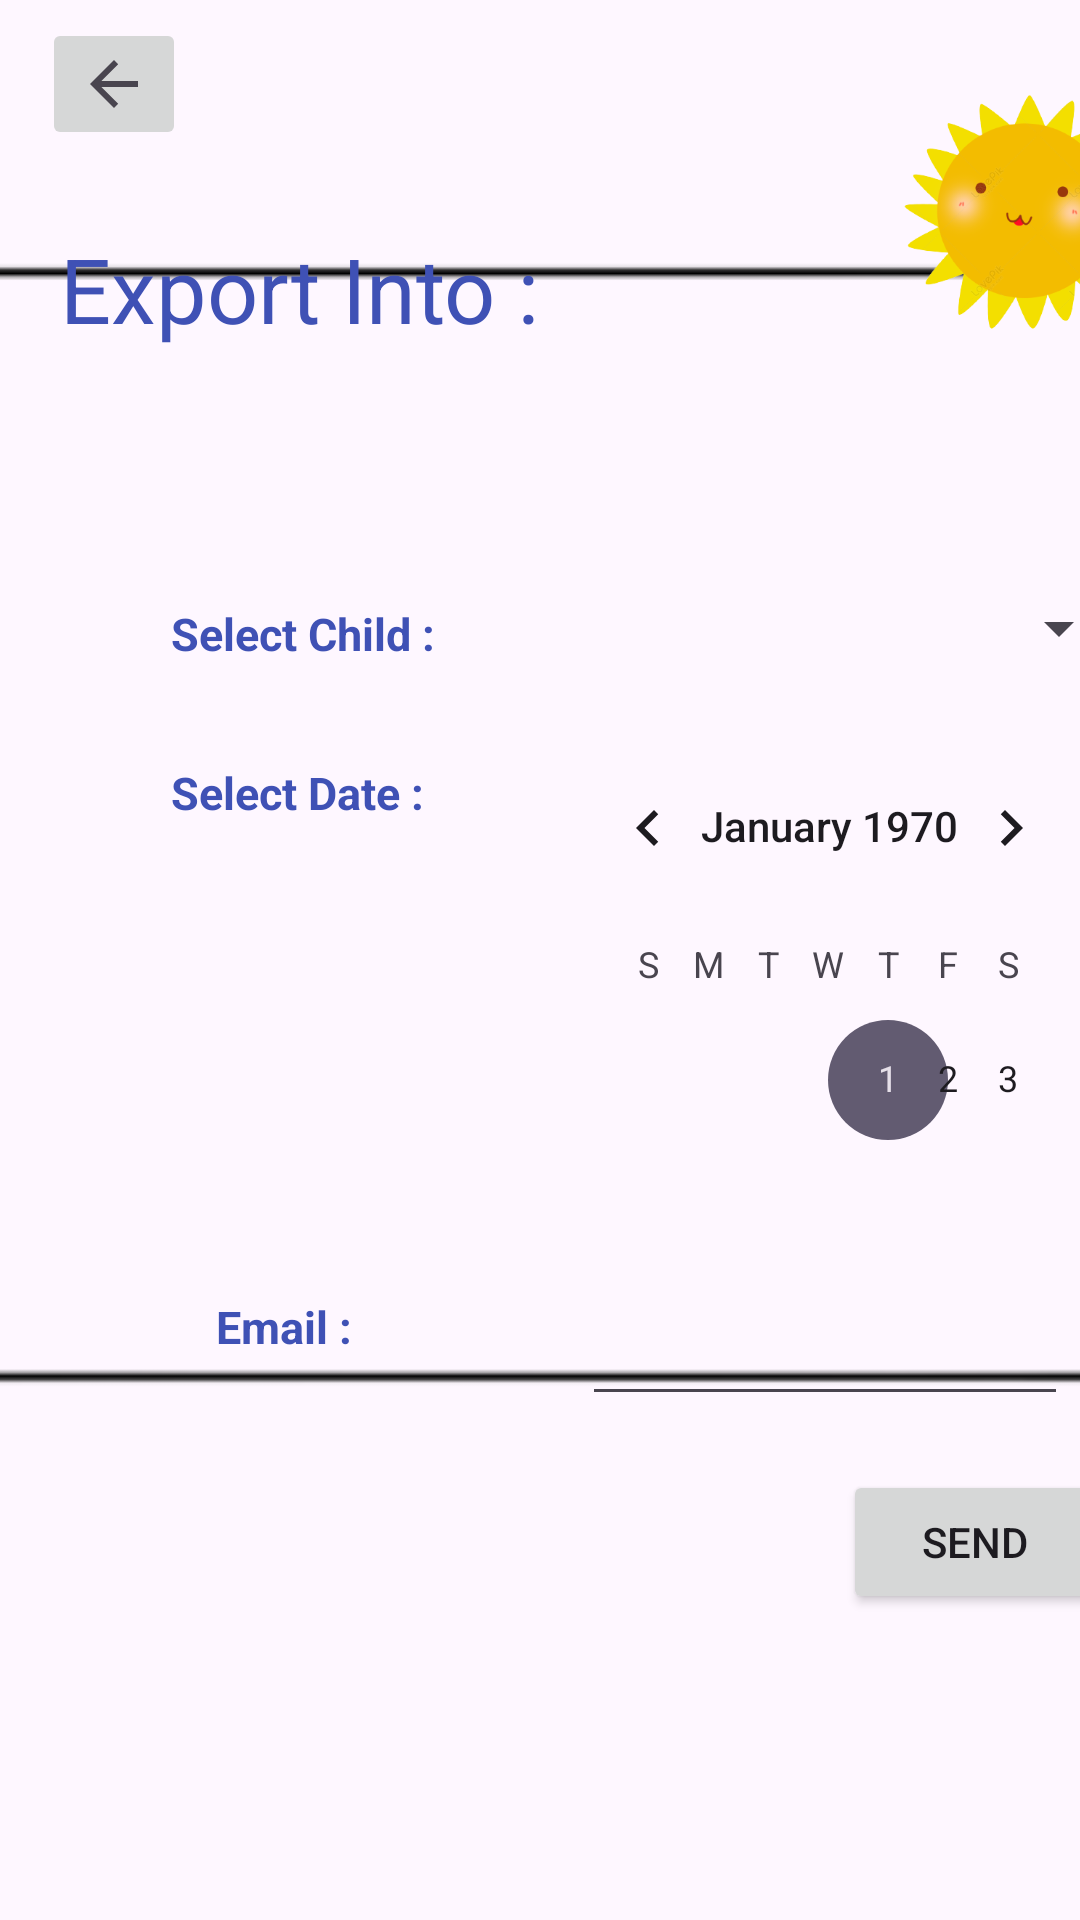

This screen was rendered from an Android layout file. Write that file and the resources it references.
<!-- AndroidManifest.xml: application theme Theme.AppDayNursey -->
<!-- res/layout/activity_export_into.xml -->
<?xml version="1.0" encoding="utf-8"?>
<androidx.constraintlayout.widget.ConstraintLayout xmlns:android="http://schemas.android.com/apk/res/android"
    xmlns:app="http://schemas.android.com/apk/res-auto"
    xmlns:tools="http://schemas.android.com/tools"
    android:layout_width="match_parent"
    android:layout_height="match_parent"
    tools:context=".ExportInto">

    <ImageButton
        android:id="@+id/back"
        android:layout_width="wrap_content"
        android:layout_height="wrap_content"
        android:layout_marginStart="14dp"
        android:layout_marginTop="6dp"
        app:layout_constraintStart_toStartOf="parent"
        app:layout_constraintTop_toTopOf="parent"
        app:srcCompat="?attr/actionModeCloseDrawable" />

    <ImageView
        android:id="@+id/imageView5"
        android:layout_width="890dp"
        android:layout_height="622dp"
        android:layout_marginTop="54dp"
        android:layout_marginBottom="55dp"
        app:layout_constraintBottom_toBottomOf="parent"
        app:layout_constraintEnd_toEndOf="parent"
        app:layout_constraintHorizontal_bias="0.501"
        app:layout_constraintStart_toStartOf="parent"
        app:layout_constraintTop_toTopOf="parent"
        app:layout_constraintVertical_bias="1.0"
        app:srcCompat="@drawable/vv" />

    <Spinner
        android:id="@+id/spinner2"
        android:layout_width="201dp"
        android:layout_height="43dp"
        android:layout_marginStart="176dp"
        android:layout_marginTop="188dp"
        app:layout_constraintStart_toStartOf="parent"
        app:layout_constraintTop_toTopOf="parent" />

    <TextView
        android:id="@+id/textView10"
        android:layout_width="wrap_content"
        android:layout_height="wrap_content"
        android:layout_marginStart="57dp"
        android:layout_marginTop="201dp"
        android:text="Select Child :"
        android:textColor="#3F51B5"
        android:textSize="15sp"
        android:textStyle="bold"
        app:layout_constraintStart_toStartOf="parent"
        app:layout_constraintTop_toTopOf="parent" />

    <ImageView
        android:id="@+id/imageSol3"
        android:layout_width="146dp"
        android:layout_height="121dp"
        android:layout_marginStart="268dp"
        android:layout_marginTop="12dp"
        app:layout_constraintStart_toStartOf="parent"
        app:layout_constraintTop_toTopOf="parent"
        app:srcCompat="@drawable/sol" />

    <TextView
        android:id="@+id/fillChild2"
        android:layout_width="259dp"
        android:layout_height="93dp"
        android:layout_marginStart="20dp"
        android:layout_marginTop="76dp"
        android:text="Export Into :"
        android:textColor="#3F51B5"
        android:textSize="30sp"
        app:layout_constraintStart_toStartOf="parent"
        app:layout_constraintTop_toTopOf="parent" />

    <TextView
        android:id="@+id/textView11"
        android:layout_width="wrap_content"
        android:layout_height="wrap_content"
        android:layout_marginStart="57dp"
        android:layout_marginTop="254dp"
        android:text="Select Date :"
        android:textColor="#3F51B5"
        android:textSize="15sp"
        android:textStyle="bold"
        app:layout_constraintStart_toStartOf="parent"
        app:layout_constraintTop_toTopOf="parent" />

    <CalendarView
        android:id="@+id/calendarView"
        android:layout_width="181dp"
        android:layout_height="140dp"
        android:layout_marginStart="186dp"
        android:layout_marginTop="242dp"
        app:layout_constraintStart_toStartOf="parent"
        app:layout_constraintTop_toTopOf="parent" />

    <TextView
        android:id="@+id/textView12"
        android:layout_width="wrap_content"
        android:layout_height="wrap_content"
        android:layout_marginStart="72dp"
        android:layout_marginTop="432dp"
        android:text="Email :"
        android:textColor="#3F51B5"
        android:textSize="15sp"
        android:textStyle="bold"
        app:layout_constraintStart_toStartOf="parent"
        app:layout_constraintTop_toTopOf="parent" />

    <EditText
        android:id="@+id/editTextTextEmailAddress2"
        android:layout_width="162dp"
        android:layout_height="49dp"
        android:layout_marginStart="194dp"
        android:layout_marginTop="423dp"
        android:ems="10"
        android:inputType="textEmailAddress"
        app:layout_constraintStart_toStartOf="parent"
        app:layout_constraintTop_toTopOf="parent" />

    <Button
        android:id="@+id/button3"
        android:layout_width="wrap_content"
        android:layout_height="wrap_content"
        android:layout_marginStart="281dp"
        android:layout_marginTop="490dp"
        android:text="Send"
        app:layout_constraintStart_toStartOf="parent"
        app:layout_constraintTop_toTopOf="parent" />
</androidx.constraintlayout.widget.ConstraintLayout>
<!-- resources referenced by this layout -->
<resources>
  <!-- drawable sol: png bitmap (drawable, 58305 bytes) -->
  <!-- drawable vv: png bitmap (drawable, 6829 bytes) -->
  <style name="Theme.AppDayNursey" parent="Base.Theme.AppDayNursey" />
  <style name="Base.Theme.AppDayNursey" parent="Theme.Material3.DayNight.NoActionBar">
          
          
      </style>
</resources>
